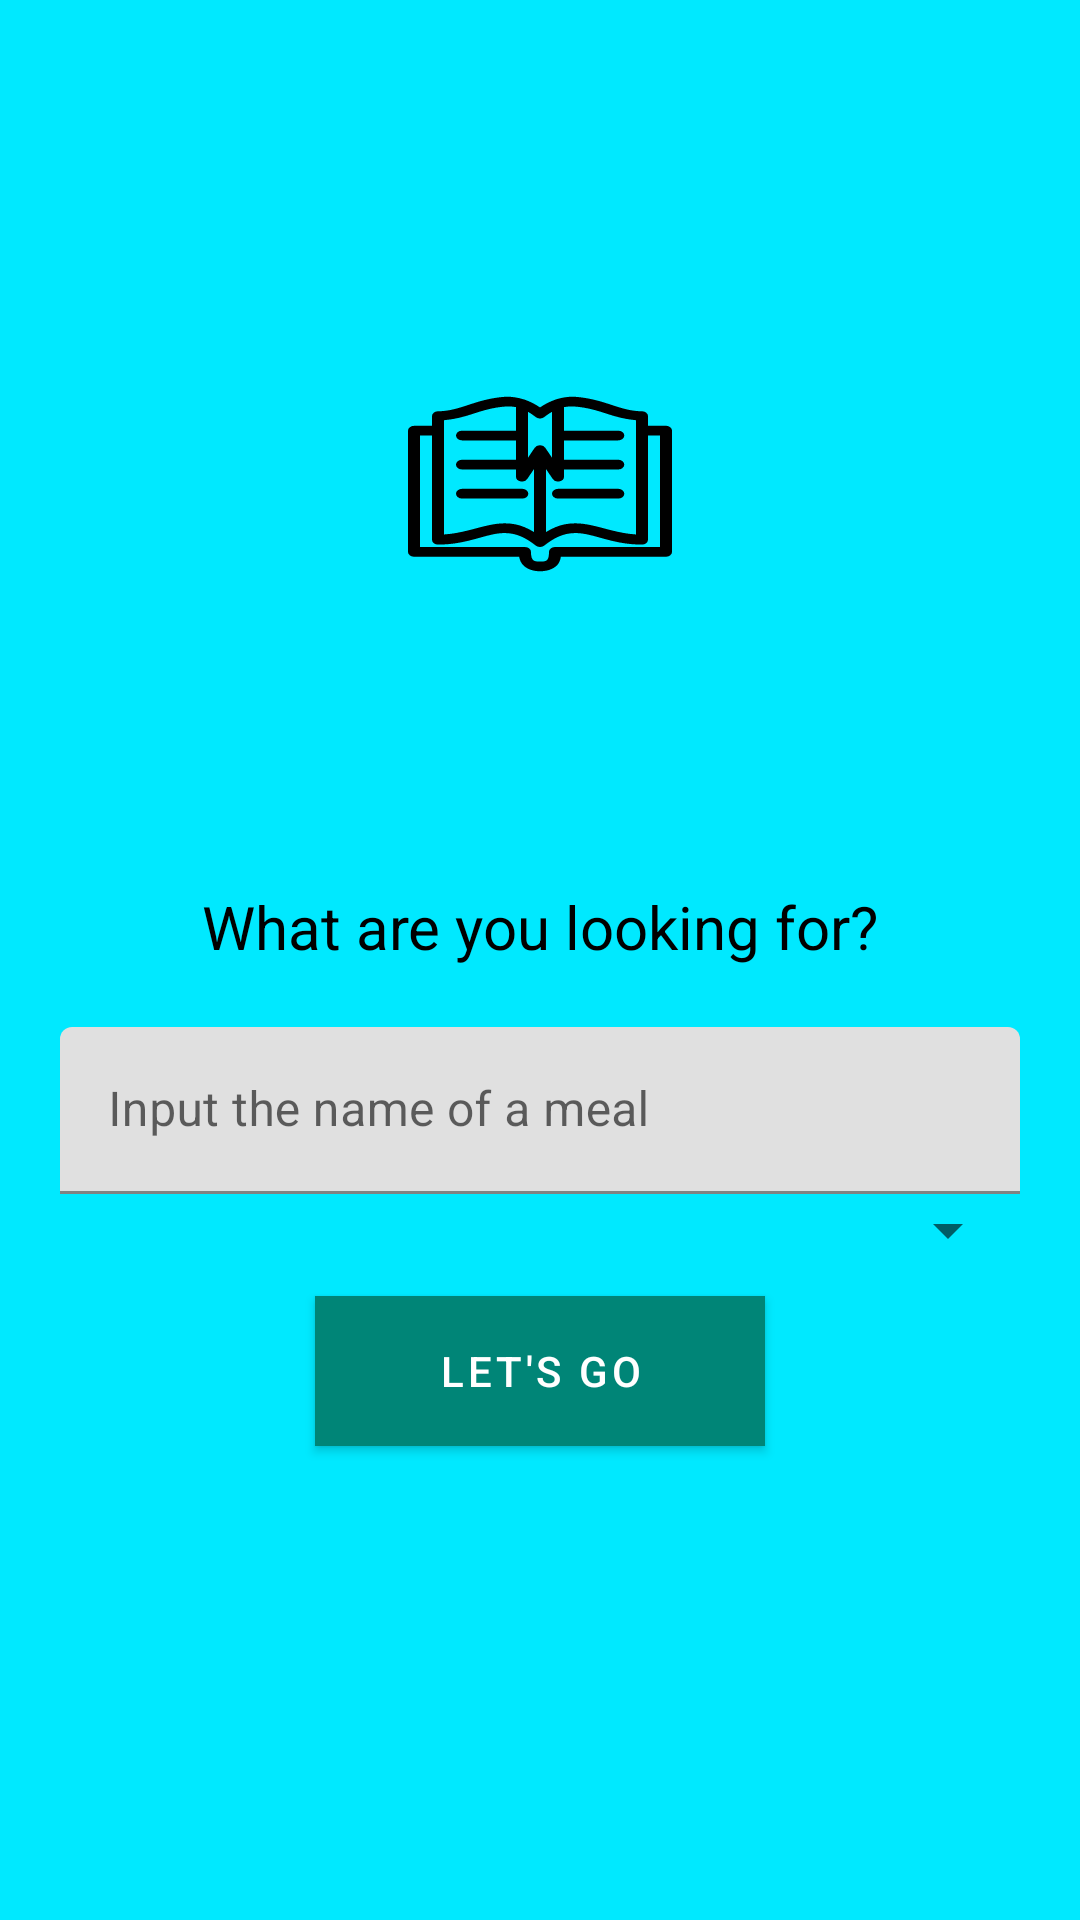

Reconstruct the res/layout file that produces this screen, plus the resources it refers to.
<!-- AndroidManifest.xml: application theme AppTheme -->
<!-- res/layout/fragment_search_one.xml -->
<?xml version="1.0" encoding="utf-8"?>
<FrameLayout xmlns:android="http://schemas.android.com/apk/res/android"
             xmlns:tools="http://schemas.android.com/tools"
             android:layout_width="match_parent"
             android:layout_height="match_parent" xmlns:app="http://schemas.android.com/apk/res-auto"
             android:background="@color/BaseColor"
             tools:context=".FragmentsSearch.searchOneFragment">
    <androidx.constraintlayout.widget.ConstraintLayout
            android:layout_width="match_parent"
            android:layout_height="match_parent"
            android:padding="20dp"
            android:focusable="true"
            android:focusableInTouchMode="true"
    >
        <ImageView
                app:layout_constraintLeft_toLeftOf="parent"
                app:layout_constraintRight_toRightOf="parent"
                app:layout_constraintTop_toTopOf="parent"
                app:layout_constraintBottom_toBottomOf="@id/textView"
                android:layout_width="100dp"
                android:layout_height="100dp"
                android:src="@drawable/ic_noun_recipe_book_982378"

        />

        <TextView
                android:id="@+id/textView"
                app:layout_constraintBottom_toTopOf="@+id/searchInputLayout"
                app:layout_constraintLeft_toLeftOf="parent"
                app:layout_constraintRight_toRightOf="parent"
                android:layout_width="match_parent"
                android:layout_height="wrap_content"
                android:text="@string/what_are_you_looking_for"
                android:textAlignment="center"
                android:textSize="20sp"
                android:textAllCaps="false"
                android:textColor="@android:color/black"
                android:layout_marginBottom="20dp"

        />
        <com.google.android.material.textfield.TextInputLayout
                android:layout_marginTop="100dp"
                android:id="@+id/searchInputLayout"
                app:layout_constraintLeft_toLeftOf="parent"
                app:layout_constraintRight_toRightOf="parent"
                app:layout_constraintTop_toTopOf="parent"
                app:layout_constraintBottom_toBottomOf="parent"
                android:layout_width="match_parent"
                android:layout_height="wrap_content"



        >

            <com.google.android.material.textfield.TextInputEditText
                    android:hint="Input the name of a meal"
                    android:id="@+id/searchInput"
                    android:layout_width="match_parent"
                    android:layout_height="match_parent"
                    android:shadowRadius="20"
            />
        </com.google.android.material.textfield.TextInputLayout>

       <com.google.android.material.textfield.TextInputLayout
               android:id="@+id/spinnerThingLayout"
               app:layout_constraintTop_toBottomOf="@id/searchInputLayout"
               android:layout_width="match_parent"
               android:layout_height="wrap_content">

           <Spinner
                   app:layout_constraintTop_toBottomOf="@id/searchInputLayout"
                   android:id="@+id/spinnerThing"
                   android:layout_width="match_parent"
                   android:layout_height="wrap_content">

           </Spinner>
       </com.google.android.material.textfield.TextInputLayout>
        <com.google.android.material.button.MaterialButton
                android:id="@+id/searchButton"
                android:layout_width="150dp"
                android:layout_height="50dp"
                app:layout_constraintTop_toBottomOf="@+id/spinnerThingLayout"
                app:layout_constraintLeft_toLeftOf="parent"
                app:layout_constraintRight_toRightOf="parent"
                android:layout_marginTop="10dp"
                android:text="Let's go"
                app:cornerRadius="20dp"
                android:background="@color/colorAccent"

        />


    </androidx.constraintlayout.widget.ConstraintLayout>




</FrameLayout>
<!-- resources referenced by this layout -->
<resources>
  <color name="BaseColor">#00E9FF</color>
  <color name="colorAccent">#D81B60</color>
  <!-- drawable ic_noun_recipe_book_982378: vector/xml drawable (drawable, 2810 chars, omitted) -->
  <string name="what_are_you_looking_for">What are you looking for?</string>
  <style name="AppTheme" parent="Theme.MaterialComponents.Light.NoActionBar">
          
          <item name="colorPrimary">@color/colorPrimary</item>
          <item name="colorPrimaryDark">@color/colorPrimaryDark</item>
          <item name="colorAccent">@color/colorAccent</item>
      </style>
  <color name="colorPrimary">#008577</color>
  <color name="colorPrimaryDark">#00574B</color>
</resources>
